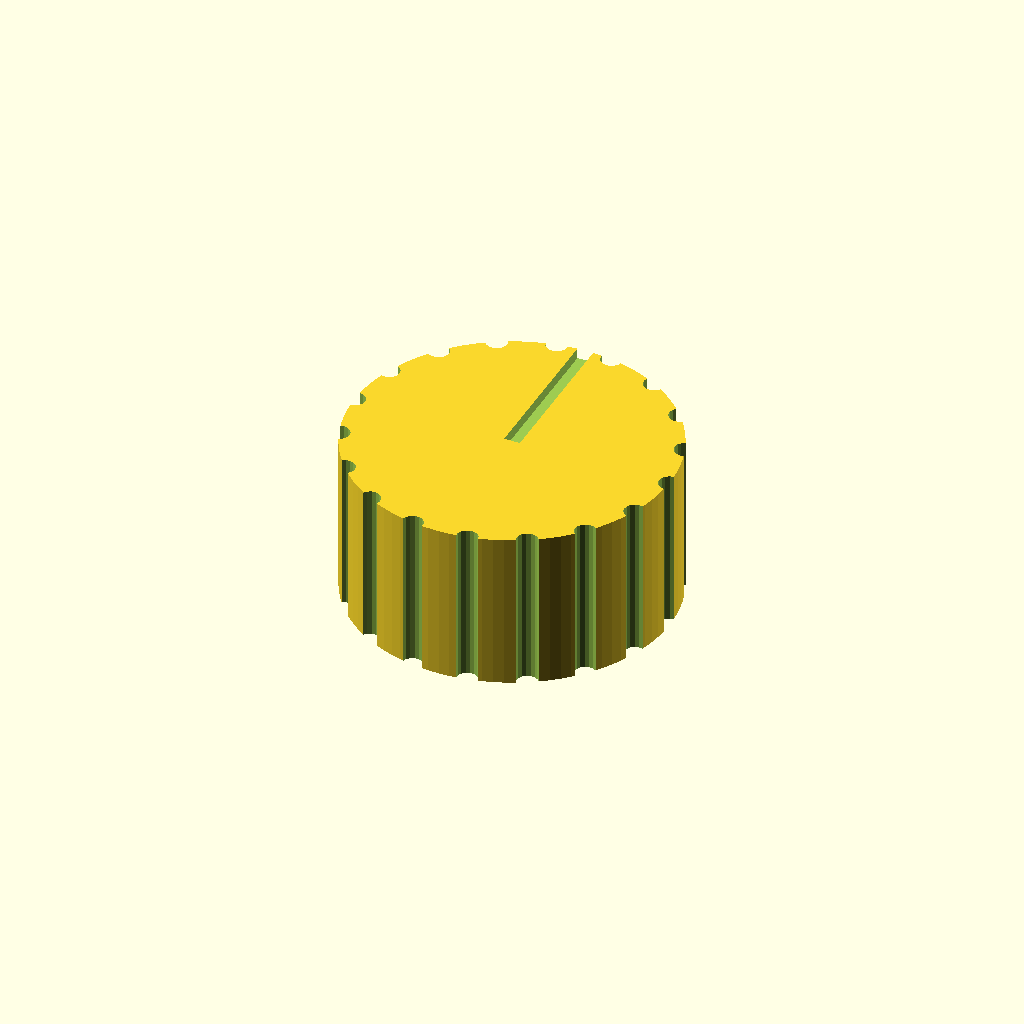
Cell 1: the model at its default parameters.
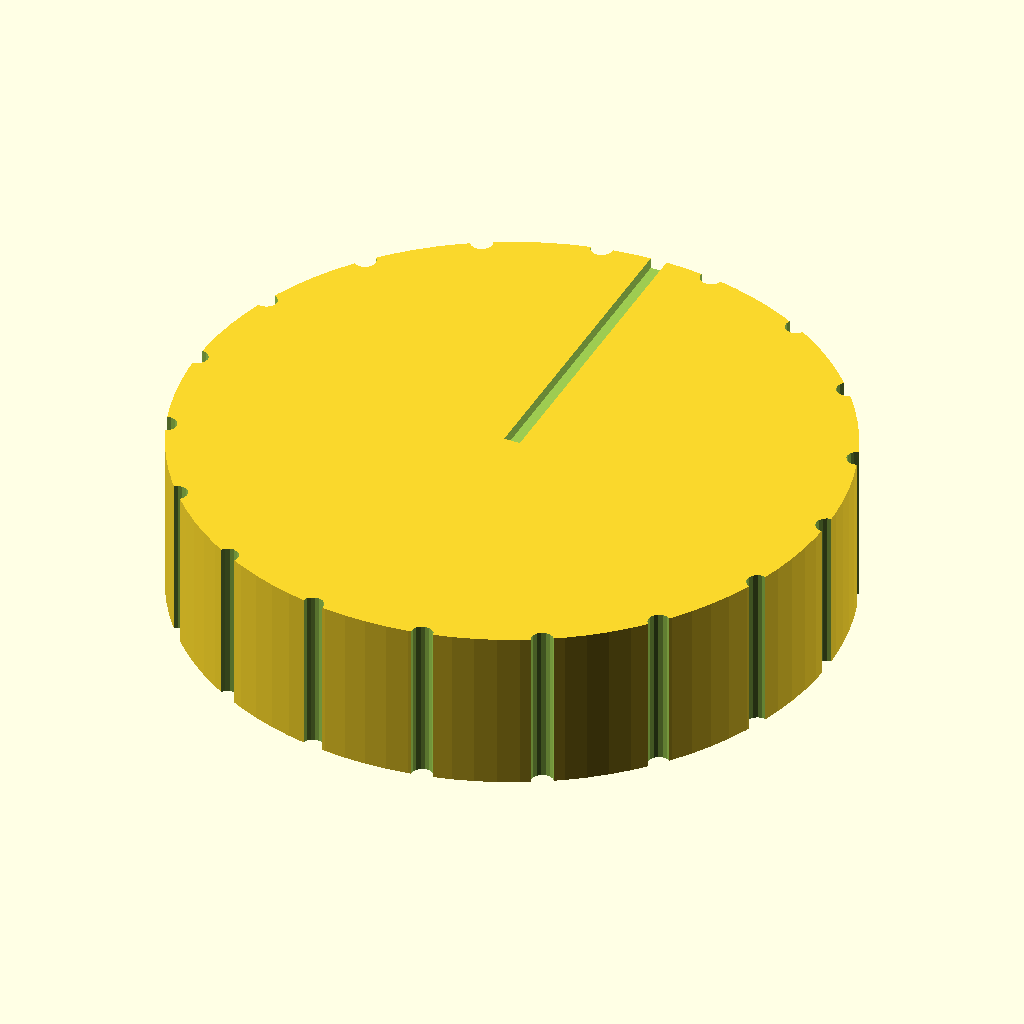
Cell 2 — knob_d set to 60, the other parameters unchanged.
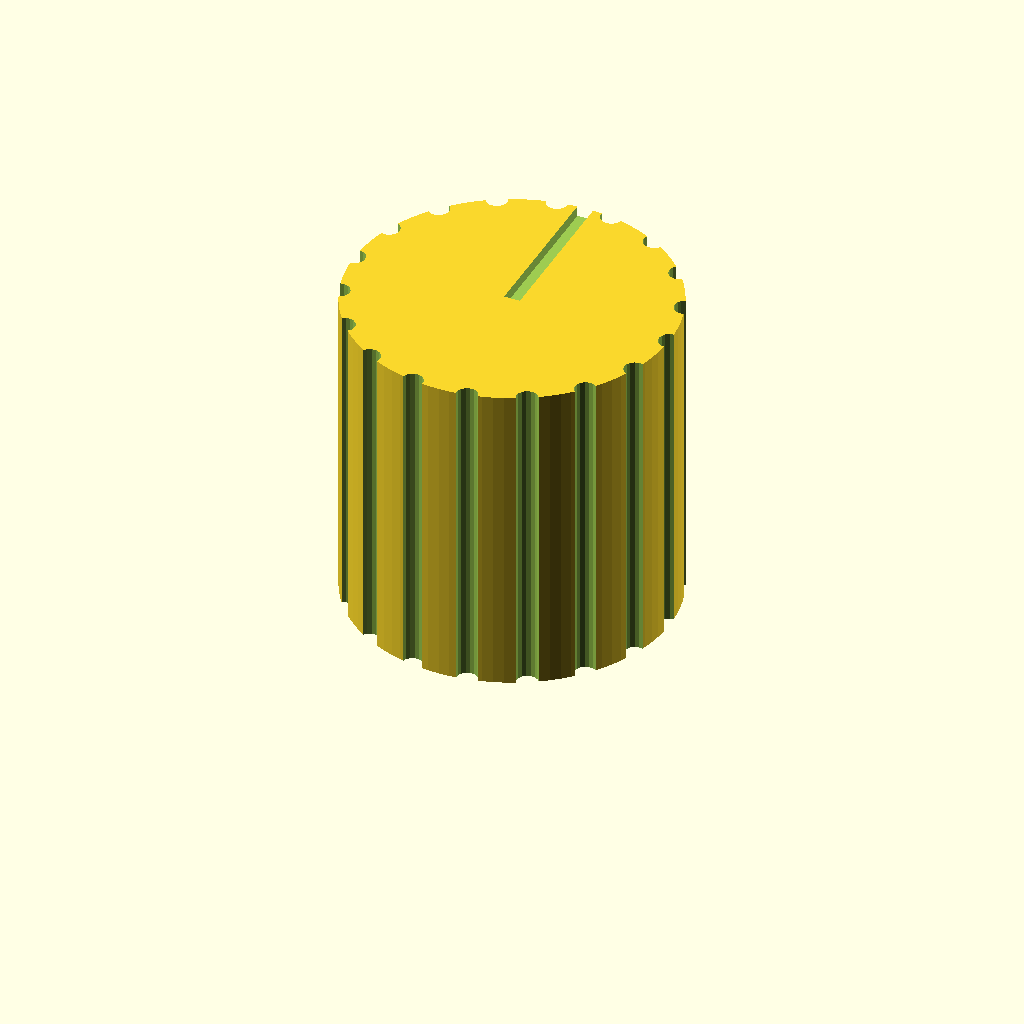
Cell 3: knob_h = 30 (everything else at default).
One fixed orthographic camera (rotation 55°, 0°, 25°; colour scheme Cornfield) for every cell.
OpenSCAD source file bench/results/gpu-v5s1-g4/code/scadcoder-v5s1/dshaft_knob_6mm_s2_a2.scad:
// Replacement knob for hotplate stirrer with D-shaft
// Print orientation: side facing hotplate down on bed (z = 0)

// ---------------- Parameters ----------------
knob_d          = 30;    // knob outer diameter
knob_h          = 15;    // knob height
shaft_d         = 6;     // D-shaft diameter
bore_depth      = 12;    // blind bore depth from bottom face
bore_flat       = 4.7;   // distance from D-bore flat to opposite side
bore_r          = 3.1;   // bore radius (6.2 mm / 2)
groove_count    = 18;    // number of grip grooves
groove_d        = 2;     // grip groove diameter
pointer_width   = 1.5;   // pointer groove width
pointer_depth   = 1;     // pointer groove depth
eps             = 0.5;   // cutter overshoot past faces
fn_curve        = 96;    // facets for curved shapes

// Derived
bore_d = 2 * bore_r;            // bore diameter from spec
pitch  = 360 / groove_count;  // angle between groove centres

// ---------------- Model ----------------
difference() {
    // Main knob body
    cylinder(d = knob_d, h = knob_h, $fn = fn_curve);

    // D-shaped blind bore from bottom face
    translate([0, 0, -eps])
        cylinder(d = bore_d, h = bore_depth + 2 * eps, $fn = fn_curve);

    // Flat on D-bore, cut from bottom face
    translate([-(bore_d - bore_flat) / 2, 0, -eps])
        cube([bore_d - bore_flat, bore_d, bore_depth + 2 * eps]);

    // Vertical grip grooves along full height
    for (i = [0 : groove_count - 1]) {
        rotate([0, 0, i * pitch])
            translate([knob_d / 2, 0, -eps])
                cylinder(d = groove_d, h = knob_h + 2 * eps, $fn = 16);
    }

    // Pointer groove on top face, same side as D-bore flat
    translate([-(bore_d - bore_flat) / 2, 0, knob_h - pointer_depth])
        cube([pointer_width, knob_d, pointer_depth + eps]);
}
Parameter table extracted from the source (name, type, default, range or options):
knob_d: number, default 30
knob_h: number, default 15
shaft_d: number, default 6
bore_depth: number, default 12
bore_flat: number, default 4.7
bore_r: number, default 3.1
groove_count: number, default 18
groove_d: number, default 2
pointer_width: number, default 1.5
pointer_depth: number, default 1
eps: number, default 0.5
fn_curve: number, default 96
